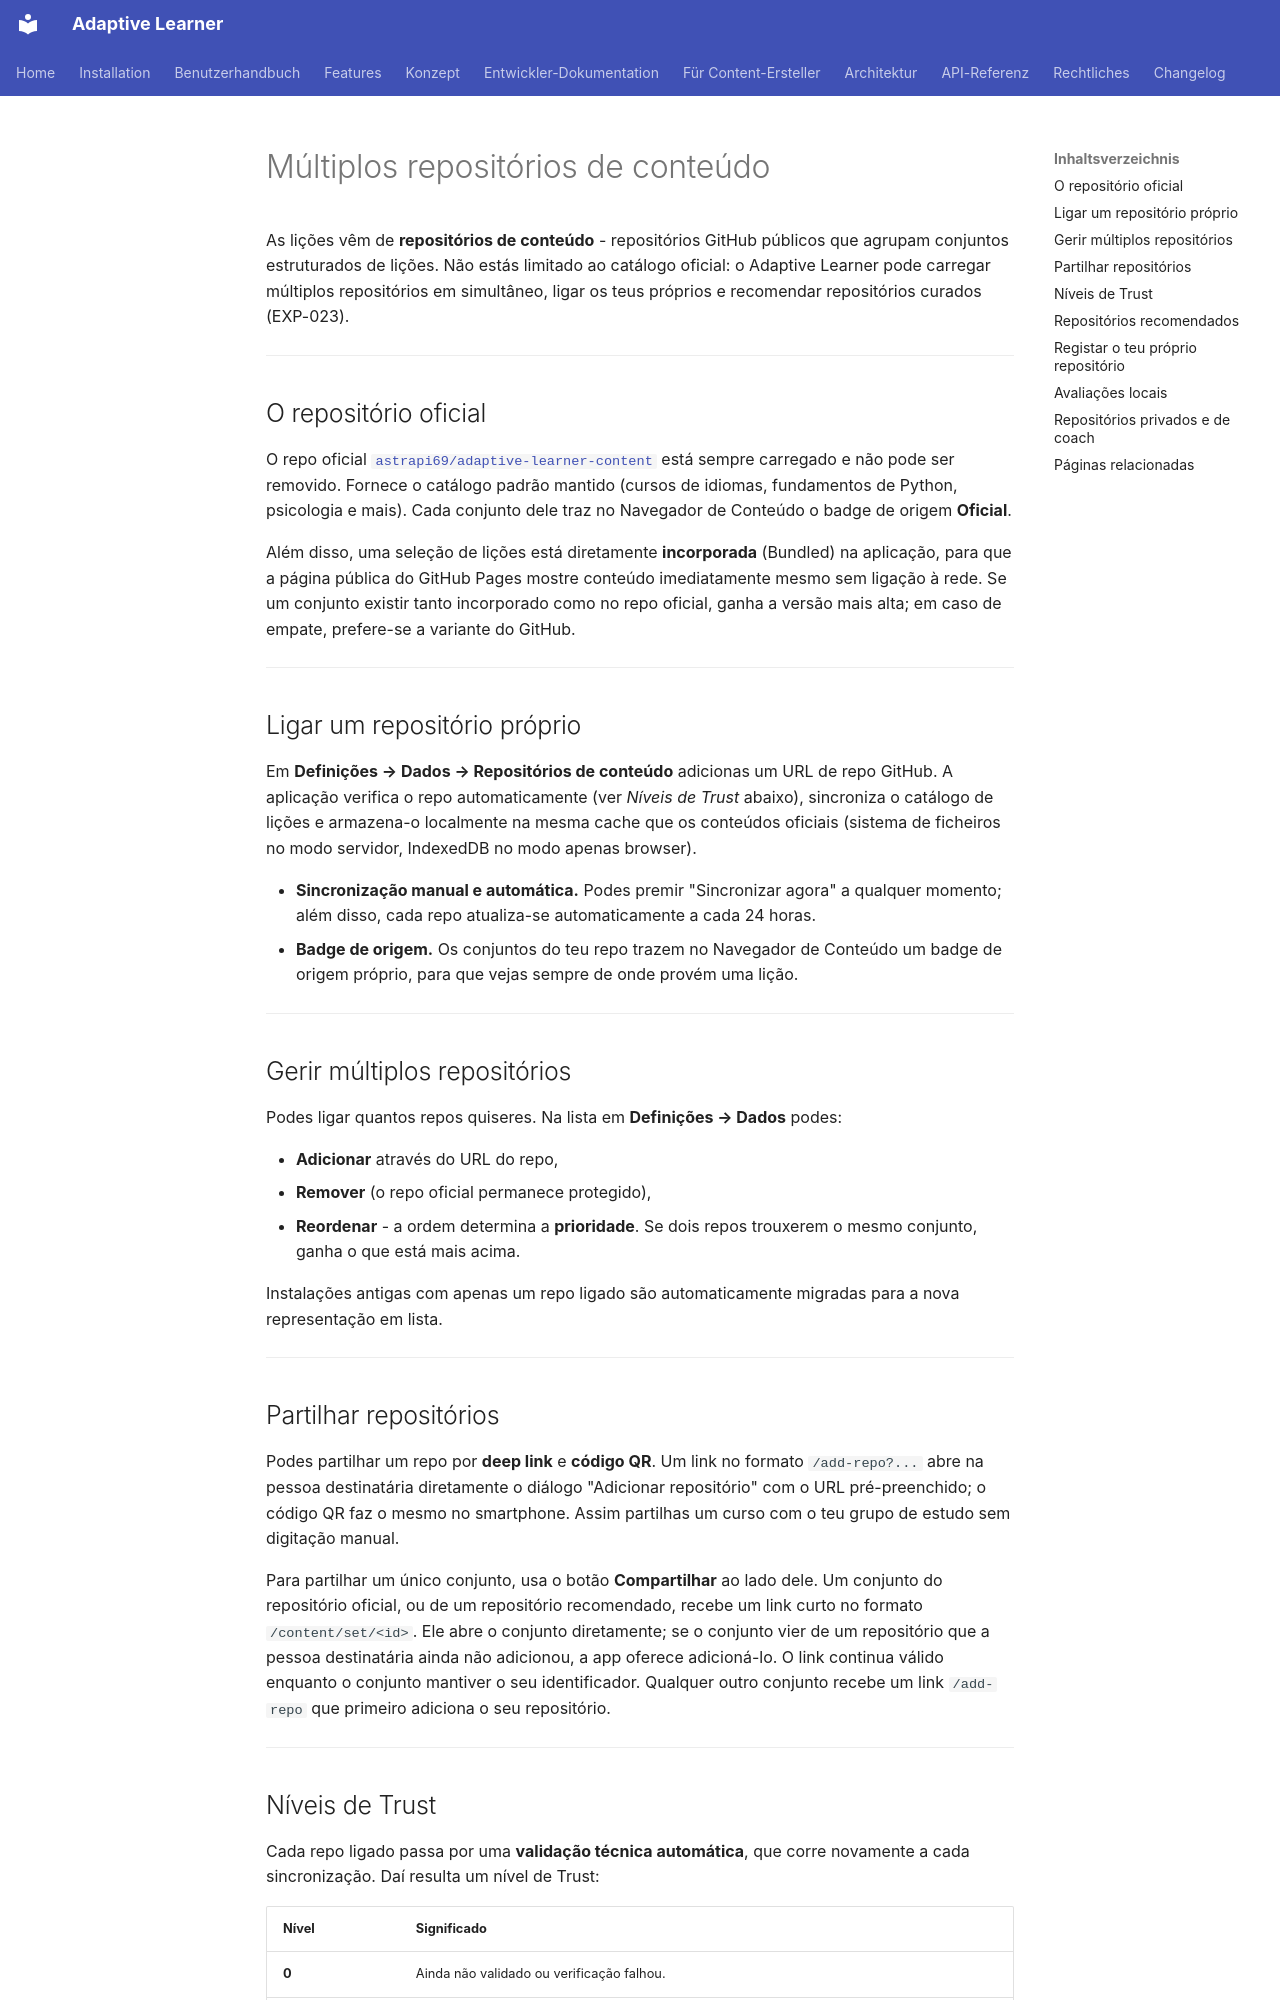

repository: astrapi69/adaptive-learner · page: pt/features/content-repos/index.html · generator: mkdocs

# Múltiplos repositórios de conteúdo

As lições vêm de **repositórios de conteúdo** - repositórios
GitHub públicos que agrupam conjuntos estruturados de lições. Não
estás limitado ao catálogo oficial: o Adaptive Learner pode
carregar múltiplos repositórios em simultâneo, ligar os teus
próprios e recomendar repositórios curados (EXP-023).

<!-- TODO: Captura de ecrã - Definições → Dados → secção Repositórios de conteúdo com o repo oficial + um repo próprio -->

---

## O repositório oficial

O repo oficial
[`astrapi69/adaptive-learner-content`](https://github.com/astrapi69/adaptive-learner-content)
está sempre carregado e não pode ser removido. Fornece o catálogo
padrão mantido (cursos de idiomas, fundamentos de Python,
psicologia e mais). Cada conjunto dele traz no Navegador de
Conteúdo o badge de origem **Oficial**.

Além disso, uma seleção de lições está diretamente **incorporada**
(Bundled) na aplicação, para que a página pública do GitHub Pages
mostre conteúdo imediatamente mesmo sem ligação à rede. Se um
conjunto existir tanto incorporado como no repo oficial, ganha a
versão mais alta; em caso de empate, prefere-se a variante do GitHub.

---

## Ligar um repositório próprio

Em **Definições → Dados → Repositórios de conteúdo** adicionas um
URL de repo GitHub. A aplicação verifica o repo automaticamente
(ver *Níveis de Trust* abaixo), sincroniza o catálogo de lições e
armazena-o localmente na mesma cache que os conteúdos oficiais
(sistema de ficheiros no modo servidor, IndexedDB no modo apenas
browser).

- **Sincronização manual e automática.** Podes premir
  "Sincronizar agora" a qualquer momento; além disso, cada repo
  atualiza-se automaticamente a cada 24 horas.
- **Badge de origem.** Os conjuntos do teu repo trazem no Navegador
  de Conteúdo um badge de origem próprio, para que vejas sempre de
  onde provém uma lição.

---

## Gerir múltiplos repositórios

Podes ligar quantos repos quiseres. Na lista em
**Definições → Dados** podes:

- **Adicionar** através do URL do repo,
- **Remover** (o repo oficial permanece protegido),
- **Reordenar** - a ordem determina a **prioridade**.
  Se dois repos trouxerem o mesmo conjunto, ganha o que está mais
  acima.

Instalações antigas com apenas um repo ligado são automaticamente
migradas para a nova representação em lista.

---

## Partilhar repositórios

Podes partilhar um repo por **deep link** e **código QR**.
Um link no formato `/add-repo?...` abre na pessoa destinatária
diretamente o diálogo "Adicionar repositório" com o URL
pré-preenchido; o código QR faz o mesmo no smartphone. Assim
partilhas um curso com o teu grupo de estudo sem digitação manual.

Para partilhar um único conjunto, usa o botão **Compartilhar** ao
lado dele. Um conjunto do repositório oficial, ou de um repositório
recomendado, recebe um link curto no formato `/content/set/<id>`.
Ele abre o conjunto diretamente; se o conjunto vier de um
repositório que a pessoa destinatária ainda não adicionou, a app
oferece adicioná-lo. O link continua válido enquanto o conjunto
mantiver o seu identificador. Qualquer outro conjunto recebe um link
`/add-repo` que primeiro adiciona o seu repositório.

<!-- TODO: Captura de ecrã - diálogo de partilha com código QR -->

---
